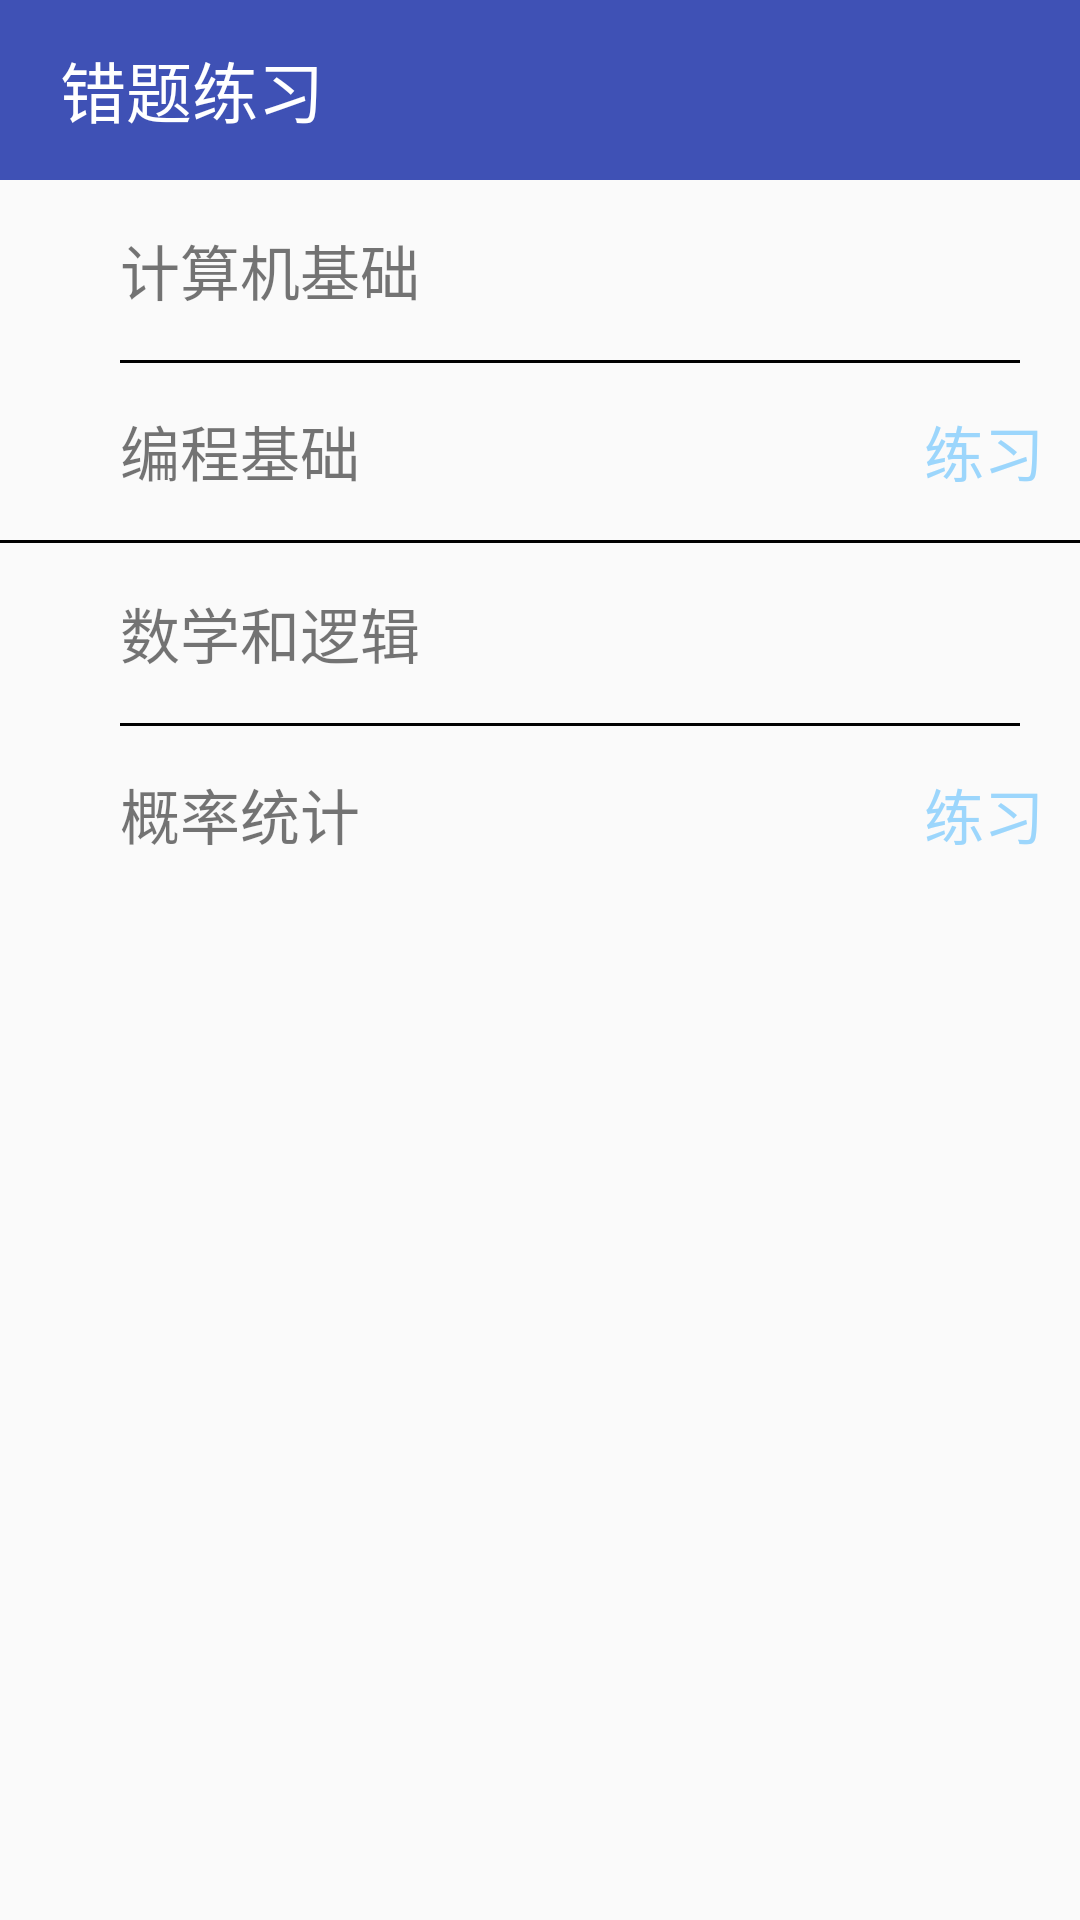

Here is an Android app screen rendered from its layout file. Give the layout XML and the strings, colors and styles it references.
<!-- AndroidManifest.xml: activity theme Theme.AppCompat.Light.NoActionBar -->
<!-- res/layout/activity_error_practice.xml -->
<?xml version="1.0" encoding="utf-8"?>
<LinearLayout
    xmlns:android="http://schemas.android.com/apk/res/android"
    xmlns:app="http://schemas.android.com/apk/res-auto"
    xmlns:tools="http://schemas.android.com/tools"
    android:layout_width="match_parent"
    android:layout_height="match_parent"
    android:orientation="vertical"
    tools:context="com.digw.it.activity.ErrorPracticeActivity">
<LinearLayout
    android:layout_width="match_parent"
    android:layout_height="60dp"
    android:orientation="horizontal"
    android:background="#3f51b5">

    <TextView
        android:layout_marginLeft="20dp"
        android:layout_width="0dp"
        android:layout_weight="4"
        android:layout_height="match_parent"
        android:text="错题练习"
        android:textColor="#fff"
        android:textSize="22sp"
        android:gravity="center_vertical"/>
</LinearLayout>
    <LinearLayout
        android:id="@+id/line_computer"
        android:layout_width="match_parent"
        android:layout_height="60dp"
        android:orientation="horizontal">
        <TextView
            android:layout_marginLeft="40dp"
            android:layout_width="0dp"
            android:layout_weight="1"
            android:layout_height="match_parent"
            android:text="计算机基础"
            android:textSize="20sp"
            android:gravity="center_vertical"/>
    </LinearLayout>

    <LinearLayout
        android:id="@+id/layout_programme"
        android:layout_width="match_parent"
        android:layout_height="60dp"
        android:orientation="vertical">
        <View
            android:layout_marginLeft="40dp"
            android:layout_marginRight="20dp"
            android:layout_width="match_parent"
            android:layout_height="1dp"
            android:background="#000"/>
        <LinearLayout
            android:layout_width="match_parent"
            android:layout_height="match_parent"
            android:orientation="horizontal">
        <TextView
            android:layout_marginLeft="40dp"
            android:layout_width="0dp"
            android:layout_weight="4"
            android:layout_height="match_parent"
            android:text="编程基础"
            android:textSize="20sp"
            android:gravity="center_vertical"/>
            <TextView
                android:id="@+id/exercise1"
                android:layout_width="0dp"
                android:layout_weight="1"
                android:layout_height="match_parent"
                android:text="练习"
                android:textSize="20sp"
                android:gravity="center"
                android:textColor="#9cd6fc"/>
        </LinearLayout>
    </LinearLayout>
    <View
        android:id="@+id/v1"
        android:layout_width="match_parent"
        android:layout_height="1dp"
        android:background="#000"/>
    <LinearLayout
        android:id="@+id/line_mathsAndLogic"
        android:layout_width="match_parent"
        android:layout_height="60dp"
        android:orientation="horizontal">
        <TextView
            android:layout_marginLeft="40dp"
            android:layout_width="0dp"
            android:layout_weight="1"
            android:layout_height="match_parent"
            android:text="数学和逻辑"
            android:textSize="20sp"
            android:gravity="center_vertical"/>
    </LinearLayout>

    <LinearLayout
        android:id="@+id/layout_probability"
        android:layout_width="match_parent"
        android:layout_height="60dp"
        android:orientation="vertical">
        <View
            android:layout_marginLeft="40dp"
            android:layout_marginRight="20dp"
            android:layout_width="match_parent"
            android:layout_height="1dp"
            android:background="#000"/>
        <LinearLayout
            android:layout_width="match_parent"
            android:layout_height="match_parent"
            android:orientation="horizontal">
            <TextView
                android:layout_marginLeft="40dp"
                android:layout_width="0dp"
                android:layout_weight="4"
                android:layout_height="match_parent"
                android:text="概率统计"
                android:textSize="20sp"
                android:gravity="center_vertical"/>
            <TextView
                android:id="@+id/exercise2"
                android:layout_width="0dp"
                android:layout_weight="1"
                android:layout_height="match_parent"
                android:text="练习"
                android:textSize="20sp"
                android:gravity="center"
                android:textColor="#9cd6fc"/>
        </LinearLayout>

    </LinearLayout>


</LinearLayout>
<!-- resources referenced by this layout -->
<resources>

</resources>
